The GitHub repository htthao12/benhcay contains a labelled image folder "data" with 7 categories: anthracnose, aphids, healthy, powdery mildew, rust, scorch sunburn, yellowing wilt. Examples follow, each with its label.

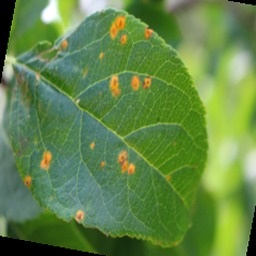
Label: rust

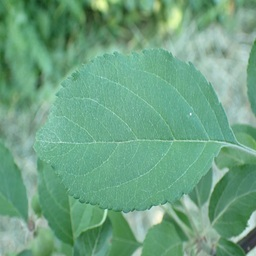
Label: healthy

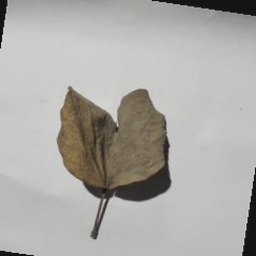
Label: yellowing wilt

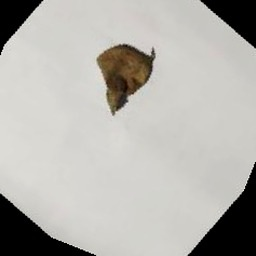
Label: anthracnose

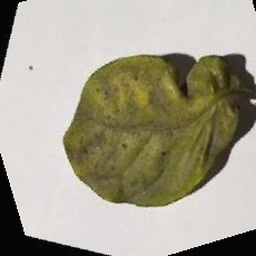
Label: aphids

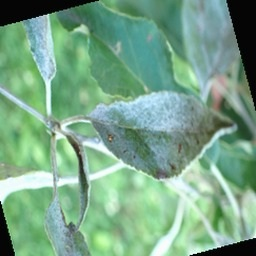
Label: powdery mildew
